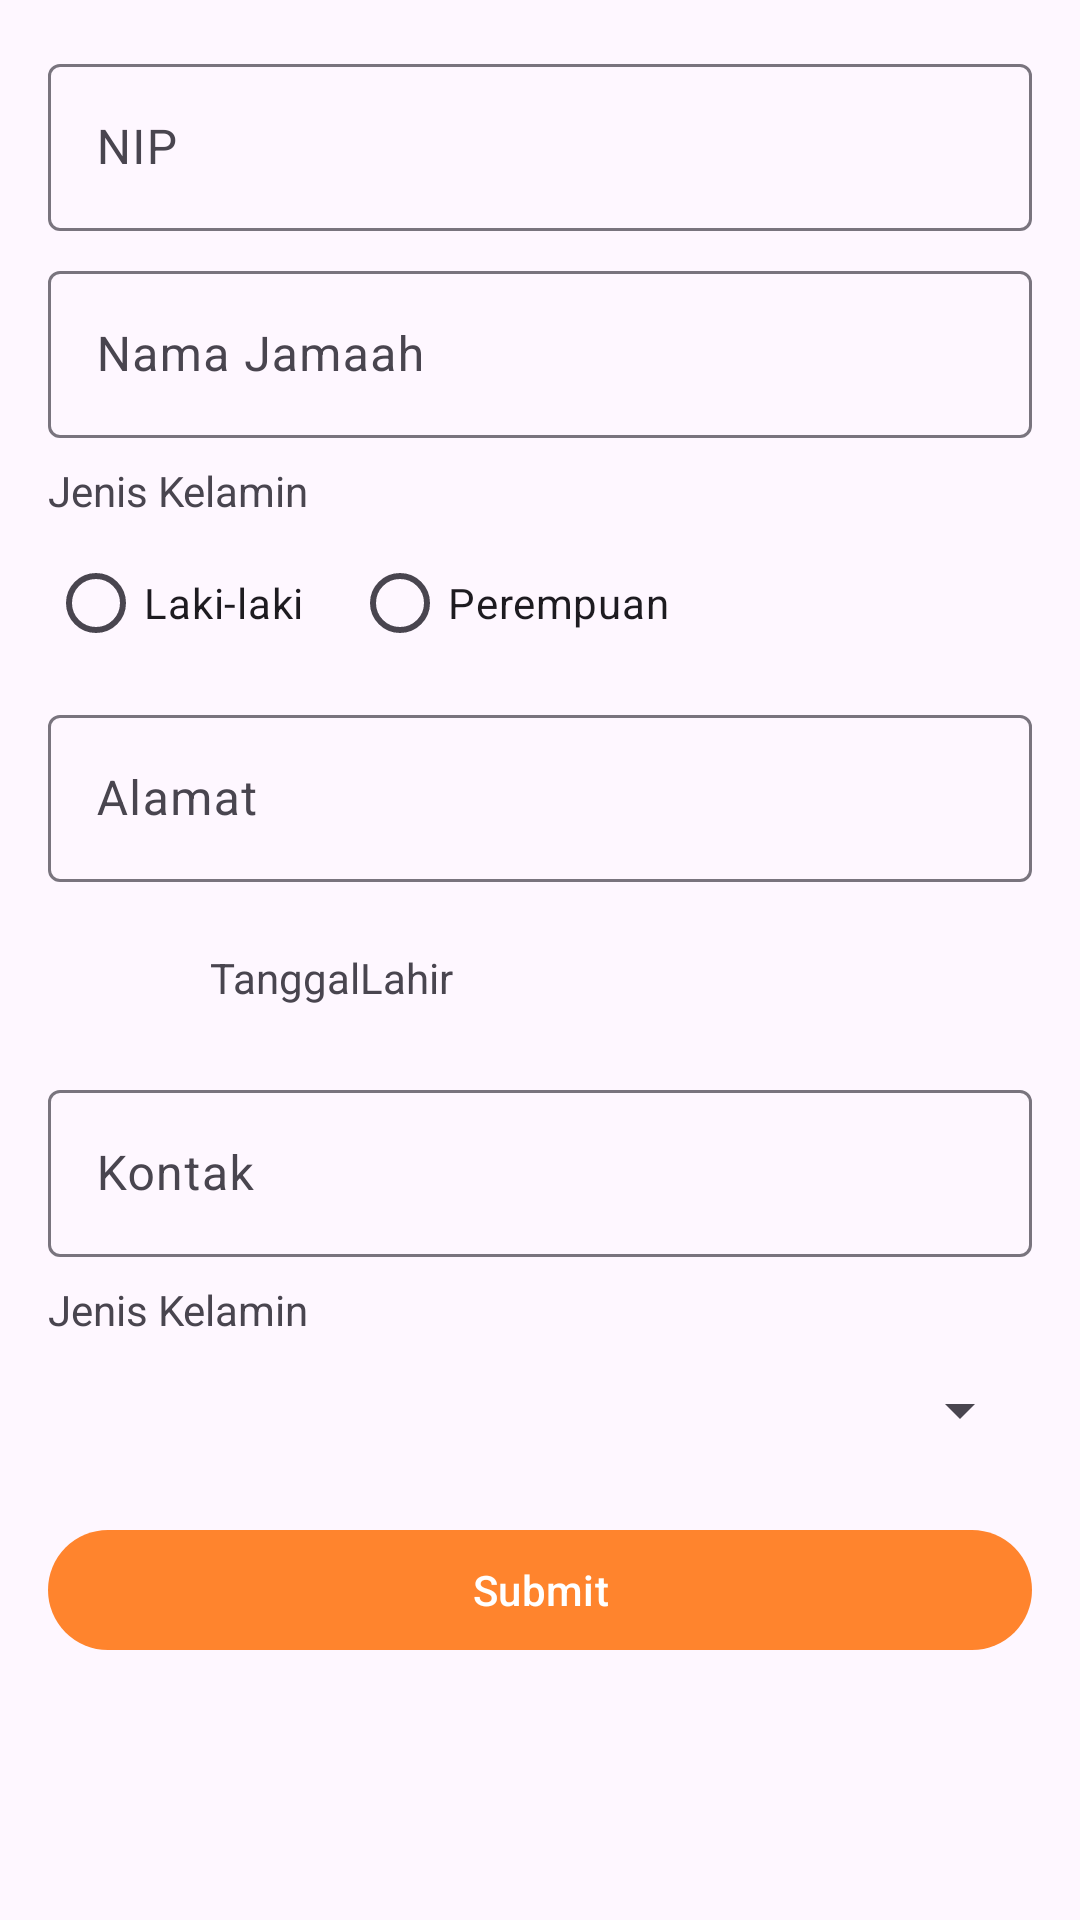

The Android layout XML behind this screen, and the referenced resources:
<!-- AndroidManifest.xml: application theme Theme.MasjidApp -->
<!-- res/layout/activity_form_data_jamaah.xml -->
<?xml version="1.0" encoding="utf-8"?>
<LinearLayout xmlns:android="http://schemas.android.com/apk/res/android"
    xmlns:tools="http://schemas.android.com/tools"
    android:layout_width="match_parent"
    android:layout_height="match_parent"
    android:orientation="vertical"
    android:padding="16dp"
    tools:context=".pages.dataJamaah.FormDataJamaahActivity">

    <com.google.android.material.textfield.TextInputLayout
        android:layout_width="match_parent"
        android:layout_height="wrap_content"
        android:layout_marginBottom="8dp"
        style="@style/Widget.Material3.TextInputLayout.OutlinedBox"
        android:hint="@string/label_et_nip">

        <com.google.android.material.textfield.TextInputEditText
            style="@style/Widget.Material3.TextInputEditText.OutlinedBox"
            android:id="@+id/edt_nip"
            android:layout_width="match_parent"
            android:layout_height="wrap_content"
            android:inputType="number"
            android:maxLines="1"/>

    </com.google.android.material.textfield.TextInputLayout>

    <com.google.android.material.textfield.TextInputLayout
        android:layout_width="match_parent"
        android:layout_height="wrap_content"
        android:layout_marginBottom="8dp"
        style="@style/Widget.Material3.TextInputLayout.OutlinedBox"
        android:hint="@string/label_et_nama">

        <com.google.android.material.textfield.TextInputEditText
            style="@style/Widget.Material3.TextInputEditText.OutlinedBox"
            android:id="@+id/edt_nama"
            android:layout_width="match_parent"
            android:layout_height="wrap_content"
            android:inputType="text"
            android:maxLines="1"/>

    </com.google.android.material.textfield.TextInputLayout>

    <TextView
        android:layout_width="match_parent"
        android:layout_height="wrap_content"
        android:text="@string/tv_jenKelamin"
        android:layout_marginBottom="4dp"/>

    <RadioGroup
        android:id="@+id/rg_jenKel"
        android:layout_width="match_parent"
        android:layout_height="wrap_content"
        android:orientation="horizontal"
        android:layout_marginBottom="8dp">

        <RadioButton
            android:id="@+id/radio_laki"
            android:layout_width="wrap_content"
            android:layout_height="match_parent"
            android:layout_marginEnd="16dp"
            android:text="@string/lakiLaki"/>

        <RadioButton
            android:id="@+id/radio_perempuan"
            android:layout_width="wrap_content"
            android:layout_height="match_parent"
            android:text="@string/perempuan"/>
    </RadioGroup>

    <com.google.android.material.textfield.TextInputLayout
        android:layout_width="match_parent"
        android:layout_height="wrap_content"
        android:layout_marginBottom="8dp"
        style="@style/Widget.Material3.TextInputLayout.OutlinedBox"
        android:hint="@string/label_et_alamat">

        <com.google.android.material.textfield.TextInputEditText
            style="@style/Widget.Material3.TextInputEditText.OutlinedBox"
            android:id="@+id/edt_alamat"
            android:layout_width="match_parent"
            android:layout_height="wrap_content"
            android:maxLines="1"/>

    </com.google.android.material.textfield.TextInputLayout>

    <LinearLayout
        android:layout_width="match_parent"
        android:layout_height="wrap_content"
        android:gravity="center_vertical"
        android:orientation="horizontal"
        android:layout_marginBottom="8dp">
        <ImageButton
            android:id="@+id/btn_once_date"
            style="@style/Widget.Material3.Button.IconButton"
            android:contentDescription="@string/iv_masjid_content_desc"
            android:layout_width="50dp"
            android:layout_height="wrap_content"
            android:src="@drawable/ic_calendar"/>
        <TextView
            android:id="@+id/tv_once_date"
            android:layout_width="wrap_content"
            android:layout_height="wrap_content"
            android:layout_marginStart="4dp"
            android:text="@string/tv_tanggalLahir" />
    </LinearLayout>

    <com.google.android.material.textfield.TextInputLayout
        android:layout_width="match_parent"
        android:layout_height="wrap_content"
        android:layout_marginBottom="8dp"
        style="@style/Widget.Material3.TextInputLayout.OutlinedBox"
        android:hint="@string/label_et_kontak">

        <com.google.android.material.textfield.TextInputEditText
            style="@style/Widget.Material3.TextInputEditText.OutlinedBox"
            android:id="@+id/edt_kontak"
            android:layout_width="match_parent"
            android:layout_height="wrap_content"
            android:inputType="number"
            android:maxLines="1"/>

    </com.google.android.material.textfield.TextInputLayout>

    <TextView
        android:layout_width="match_parent"
        android:layout_height="wrap_content"
        android:text="@string/tv_jenKelamin"
        android:layout_marginBottom="4dp"/>

    <Spinner
        android:id="@+id/sp_kategori"
        android:layout_width="match_parent"
        android:layout_height="40dp"
        android:layout_marginBottom="16dp"/>

    <Button
        android:id="@+id/btn_submit_jamaah"
        android:layout_width="match_parent"
        android:layout_height="wrap_content"
        android:text="@string/btn_submit"/>

</LinearLayout>
<!-- resources referenced by this layout -->
<resources>
  <string name="btn_submit">Submit</string>
  <string name="iv_masjid_content_desc">Icon Masjid</string>
  <string name="label_et_alamat">Alamat</string>
  <string name="label_et_kontak">Kontak</string>
  <string name="label_et_nama">Nama Jamaah</string>
  <string name="label_et_nip">NIP</string>
  <string name="lakiLaki">Laki-laki</string>
  <string name="perempuan">Perempuan</string>
  <string name="tv_jenKelamin">Jenis Kelamin</string>
  <string name="tv_tanggalLahir">TanggalLahir</string>
  <style name="Theme.MasjidApp" parent="Base.Theme.MasjidApp" />
  <style name="Base.Theme.MasjidApp" parent="Theme.Material3.DayNight">
          
          <item name="colorPrimary">@color/orange_500</item>
          <item name="colorPrimaryVariant">@color/orange_700</item>
          <item name="colorOnPrimary">@color/white</item>
          <item name="colorSecondary">@color/blue_200</item>
          <item name="colorSecondaryVariant">@color/blue_700</item>
          <item name="colorOnSecondary">@color/black</item>
          <item name="android:statusBarColor">?attr/colorPrimaryVariant</item>
      </style>
  <color name="orange_500">#FF842D</color>
  <color name="orange_700">#D46026</color>
  <color name="white">#FFFFFFFF</color>
  <color name="blue_200">#2da8ff</color>
  <color name="blue_700">#008af0</color>
  <color name="black">#FF000000</color>
</resources>
